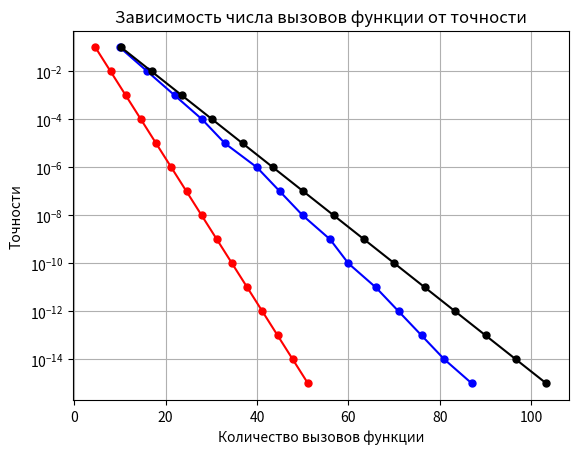

Generate this figure with matplotlib:
import matplotlib.pyplot as plt
import numpy as np


def f(x):
    global func_calls
    func_calls += 1
    return 2 * x + 1 / (x ** 2)


def trial_points(ak, bk):
    return ak + (bk - ak) / 4, ak + (2 * (bk - ak)) / 4, ak + (3 * (bk - ak)) / 4


def method_trial_points(a, b, eps):
    ak, bk = a, b
    x1, x2, x3 = trial_points(ak, bk)
    f1, f2 = f(x1), f(x2)

    while abs(bk - ak) >= eps:
        if f1 <= f2:
            # [ak , bk] -> [ak , x2]
            ak, bk = ak, x2
            x1, x2, x3 = trial_points(ak, bk)
            f2 = f1
            f1 = f(x1)
        else:
            f3 = f(x3)
            if f2 <= f3:
                # [ak , bk] -> [x1 , x3]
                ak, bk = x1, x3
                x1, x2, x3 = trial_points(ak, bk)
                f2 = f2
                f1 = f(x1)
            else:
                # [ak , bk] -> [x2 , bk]
                ak, bk = x2, bk
                x1, x2, x3 = trial_points(ak, bk)
                f2 = f3
                f1 = f(x1)

        # print("Число вызовов функции к k-oй итерации:\t", func_calls, " x: \t", (bk + ak) / 2)
    return (bk + ak) / 2


a = 0.2
b = 2.7
N = 15
func_calls = 0
f_c = []
eps = []
t2 = []
t1 = []
for i in range(0, N, 1):
    epsilon = 10 ** (-(i + 1))
    x_ = method_trial_points(a, b, epsilon)
    f_c.append(func_calls)
    eps.append(epsilon)
    t2.append((2 * (np.log((b - a) / epsilon)) / (np.log(2)) + 1))
    t1.append((1 * (np.log((b - a) / epsilon)) / (np.log(2))))
    print("Точность:\t", "{:e}".format(eps[i]), "\t\tКоличество вызовов функции:", f_c[i])
    func_calls = 0
plt.figure()
plt.grid()
plt.plot(f_c, eps, color='blue', marker='o', markersize=5, label='Опыт')
plt.plot(t2, eps, color='black', marker='o', markersize=5, label='Оценка сверху')
plt.plot(t1, eps, color='red', marker='o', markersize=5, label='Оценка снизу')
plt.title("Зависимость числа вызовов функции от точности")
plt.xlabel("Количество вызовов функции")
plt.ylabel("Точности")
plt.yscale("log")
plt.show()
